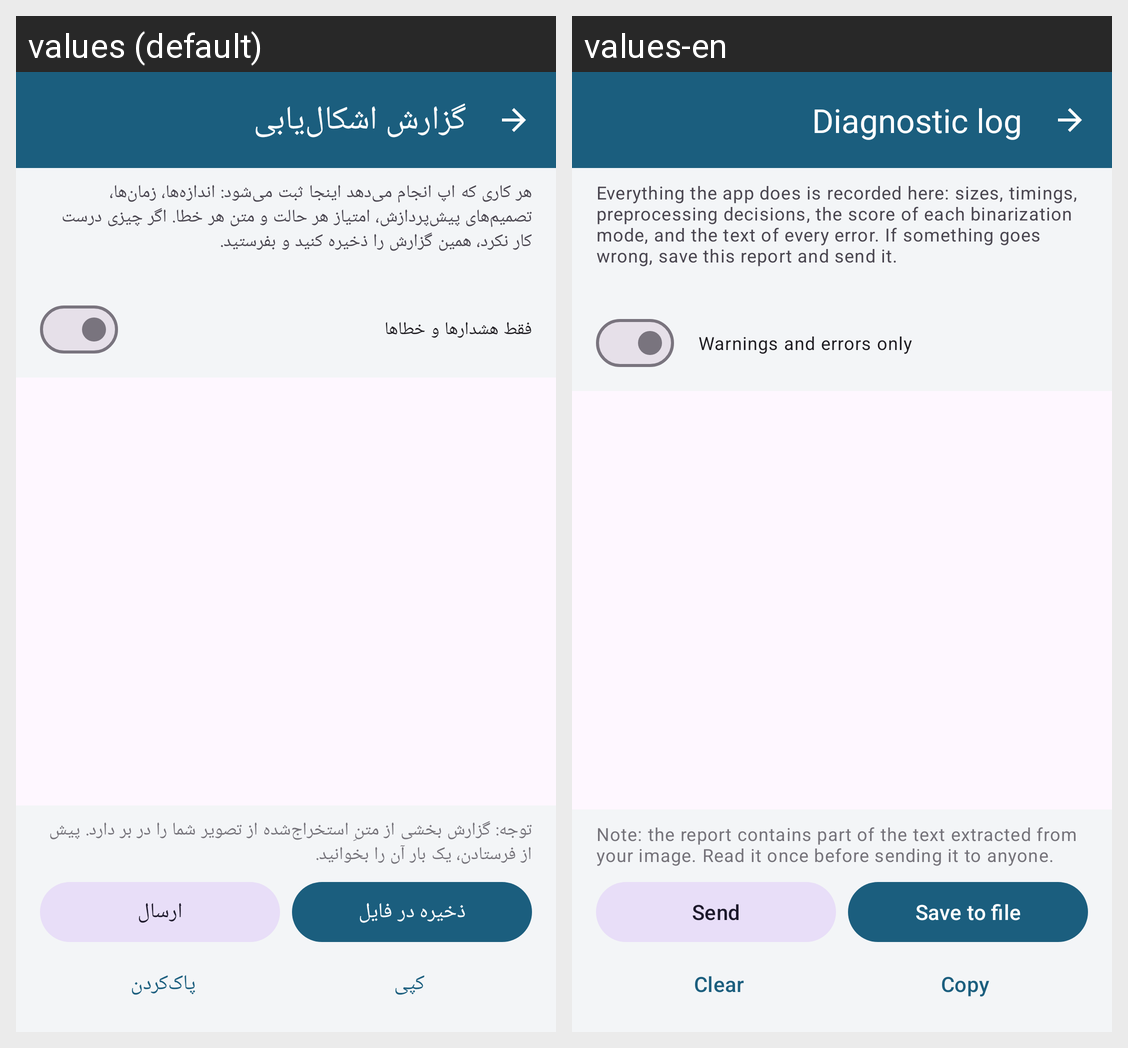

The Android screen above is rendered under two locales of the same app. Produce the string resources it draws, with the default and per-locale values.
Android screen res/layout/activity_log.xml rendered under 2 locales, left to right: values (default), values-en. Device: Nexus 5 (rendered at 1080×1920; each locale shown at half size, 540×960, under a caption strip naming it); theme Theme.PersianOcr.
Strings drawn on this screen, with the default value and each locale's value (text and hints the layout hard-codes, and strings that could not be matched under every locale, appear in the picture but are not listed):

log_title
  values: گزارش اشکال‌یابی
  values-en: Diagnostic log

log_intro
  values: هر کاری که اپ انجام می‌دهد اینجا ثبت می‌شود: اندازه‌ها، زمان‌ها، تصمیم‌های پیش‌پردازش، امتیاز هر حالت و متن هر خطا. اگر چیزی درست کار نکرد، همین گزارش را ذخیره کنید و بفرستید.
  values-en: Everything the app does is recorded here: sizes, timings, preprocessing decisions, the score of each binarization mode, and the text of every error. If something goes wrong, save this report and send it.

log_only_problems
  values: فقط هشدارها و خطاها
  values-en: Warnings and errors only

log_privacy_note
  values: توجه: گزارش بخشی از متنِ استخراج‌شده از تصویر شما را در بر دارد. پیش از فرستادن، یک بار آن را بخوانید.
  values-en: Note: the report contains part of the text extracted from your image. Read it once before sending it to anyone.

btn_log_save
  values: ذخیره در فایل
  values-en: Save to file

btn_log_share
  values: ارسال
  values-en: Send

btn_log_copy
  values: کپی
  values-en: Copy

btn_log_clear
  values: پاک‌کردن
  values-en: Clear
